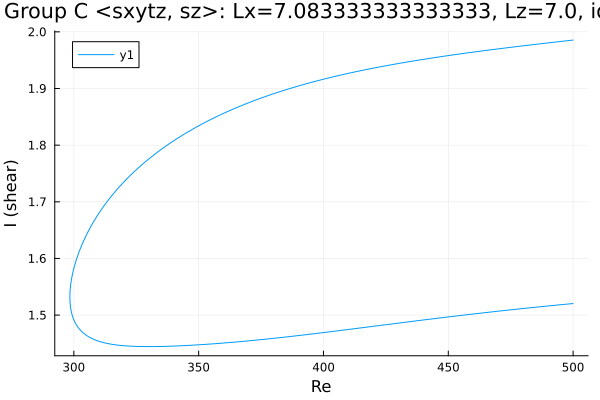

Data behind this chart, as committed beside it:
Re, shear
500.0, 1.986
499, 1.985
497.6, 1.984
496.2, 1.984
494.7, 1.983
493.3, 1.982
491.9, 1.981
490.5, 1.981
489.1, 1.98
487.7, 1.979
486.3, 1.979
484.8, 1.978
483.4, 1.977
482, 1.976
480.6, 1.976
479.2, 1.975
477.8, 1.974
476.4, 1.973
474.9, 1.973
473.5, 1.972
472.1, 1.971
470.7, 1.97
470, 1.97
468.6, 1.969
467.1, 1.968
465.7, 1.968
464.3, 1.967
462.9, 1.966
461.5, 1.965
460.1, 1.964
458.7, 1.963
457.2, 1.963
455.8, 1.962
454.4, 1.961
453, 1.96
451.6, 1.959
450.2, 1.958
448.8, 1.957
447.3, 1.956
445.9, 1.955
444.5, 1.955
443.1, 1.954
441.7, 1.953
440.3, 1.952
438.9, 1.951
437.4, 1.95
436, 1.949
434.6, 1.948
433.2, 1.947
431.8, 1.945
430.4, 1.944
429, 1.943
427.5, 1.942
426.1, 1.941
424.7, 1.94
423.3, 1.939
421.9, 1.938
420.5, 1.936
419.1, 1.935
417.6, 1.934
... 291 more rows
